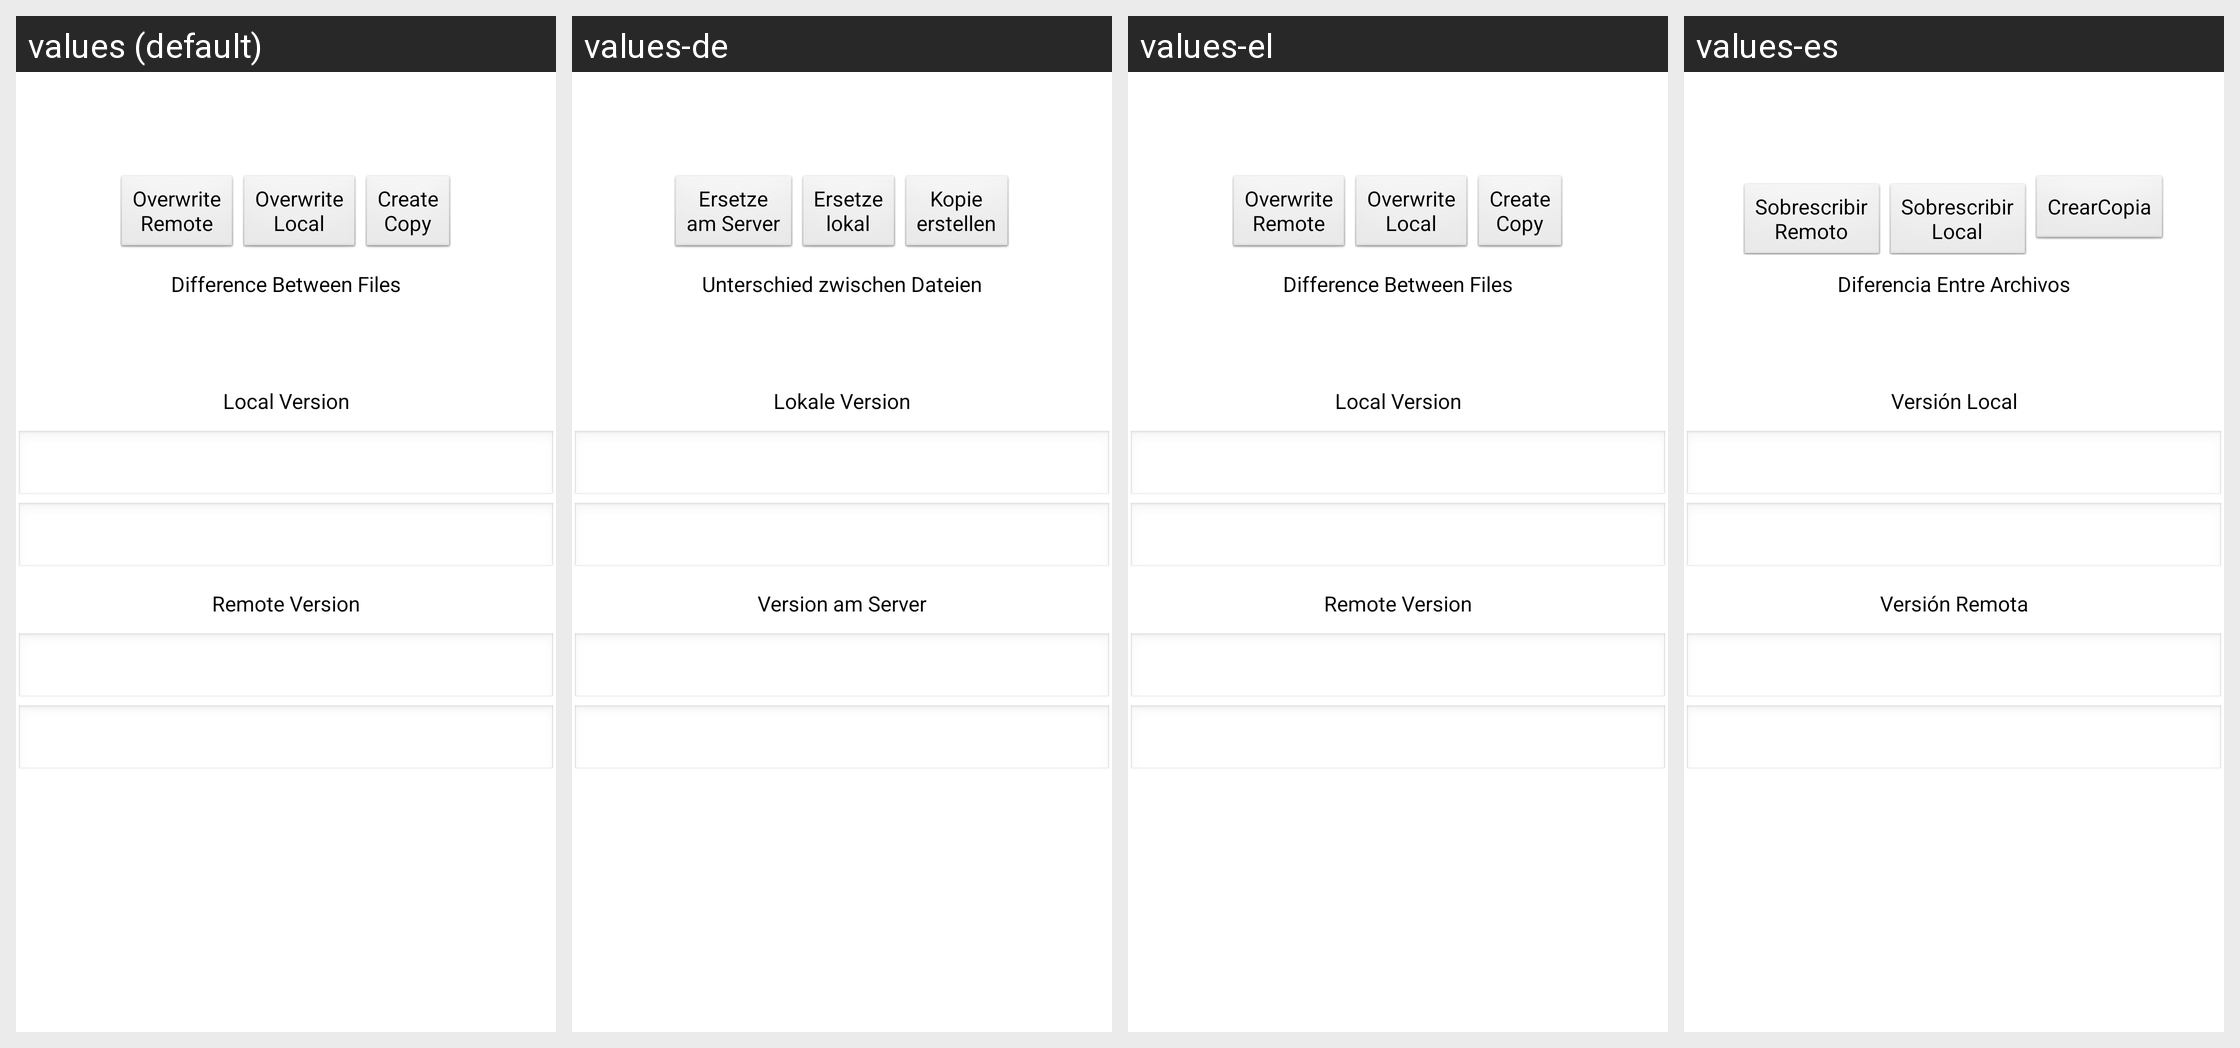

Translations of the strings shown on this Android screen, per locale in the grid:
Android screen res/layout/note_compare.xml rendered under 4 locales, left to right: values (default), values-de, values-el, values-es. Device: Nexus 5 (rendered at 1080×1920; each locale shown at half size, 540×960, under a caption strip naming it); theme android:Theme.Light.NoTitleBar.
Other locales in the repository, not shown: values-ar, values-bg, values-bs, values-ca, values-cs, values-da, values-en-rAU, values-en-rGB, values-eo, values-et, values-eu, values-fa, values-fi, values-fo, values-fr, values-gd, values-gl, values-hi, values-hr, values-hu, values-id, values-is, values-it, values-ja, values-jv, values-ko, values-la, values-ml, values-ms, values-nb, values-nl, values-oc, values-pl, values-pt, values-pt-rBR, values-ru, values-si, values-sk, values-sq, values-sr, values-su, values-sv, values-ta, values-te, values-tr, values-ug, values-uk, values-vi, values-zh, values-zh-rCN, values-zh-rTW.
Strings drawn on this screen, with the default value and each locale's value (text and hints the layout hard-codes, and strings that could not be matched under every locale, appear in the picture but are not listed):

overwrite_remote
  values: Overwrite
      Remote
  values-de: Ersetze
      am Server
  values-el: Overwrite
      Remote
  values-es: Sobrescribir
      Remoto

overwrite_local
  values: Overwrite
      Local
  values-de: Ersetze
      lokal
  values-el: Overwrite
      Local
  values-es: Sobrescribir
      Local

copy
  values: Create
      Copy
  values-de: Kopie
      erstellen
  values-el: Create
      Copy
  values-es: CrearCopia

diff_label
  values: Difference Between Files
  values-de: Unterschied zwischen Dateien
  values-el: Difference Between Files
  values-es: Diferencia Entre Archivos

local_label
  values: Local Version
  values-de: Lokale Version
  values-el: Local Version
  values-es: Versión Local

remote_label
  values: Remote Version
  values-de: Version am Server
  values-el: Remote Version
  values-es: Versión Remota
